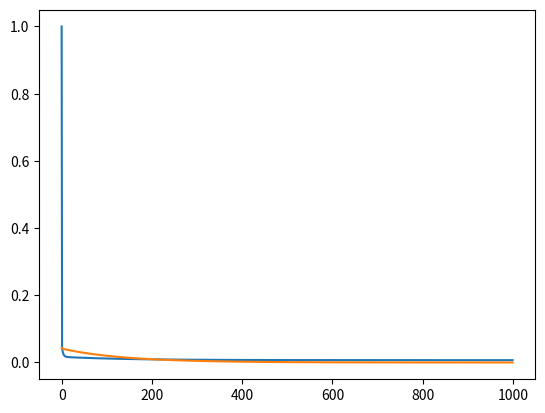

Write Python code to recreate this figure.
import numpy as np
import matplotlib.pyplot as plt 


def linregpredict(X,thetavec):
	# Use the training data X and the current estimate thetavec to predict yhat
	# Hint: use .dot to predict all samples in one operation
	return X*thetavec

def linregloss(y,yhat):
	#returns mean square error
	return (yhat-y).T*(yhat-y)/(2*y.size)

def gradientdescent(yhat,y,epsilon,thetavec,X):
	#update thetavec using gradient descent
	return thetavec - epsilon*X.T*(yhat-y)

def normalequations(X,y):
	thetavec = np.linalg.inv(X.T*X)*X.T*y
	return thetavec

# Define training set
X = np.matrix([[1,1],[1,2],[1,3]])
y = np.matrix([[1],[2],[2.5]])

# best solution
thetavec_true = normalequations(X,y)


# Init method
epsilon = 0.01
thetavec = np.matrix([[0],[1]])

# Loop to find optimal weights
error = [linregpredict(X,thetavec).item(0)]
error_theta = [linregloss(thetavec_true,thetavec).item(0)]
n = [0]
for i in range(1,1000):
	yhat = linregpredict(X,thetavec)
	thetavec = gradientdescent(yhat,y,epsilon,thetavec,X)
	error.append(linregloss(y,yhat).item(0))
	n.append(i)
	error_theta.append(linregloss(thetavec_true,thetavec).item(0))

plt.plot(n,error)
plt.show()
plt.plot(n,error_theta)
plt.show()


